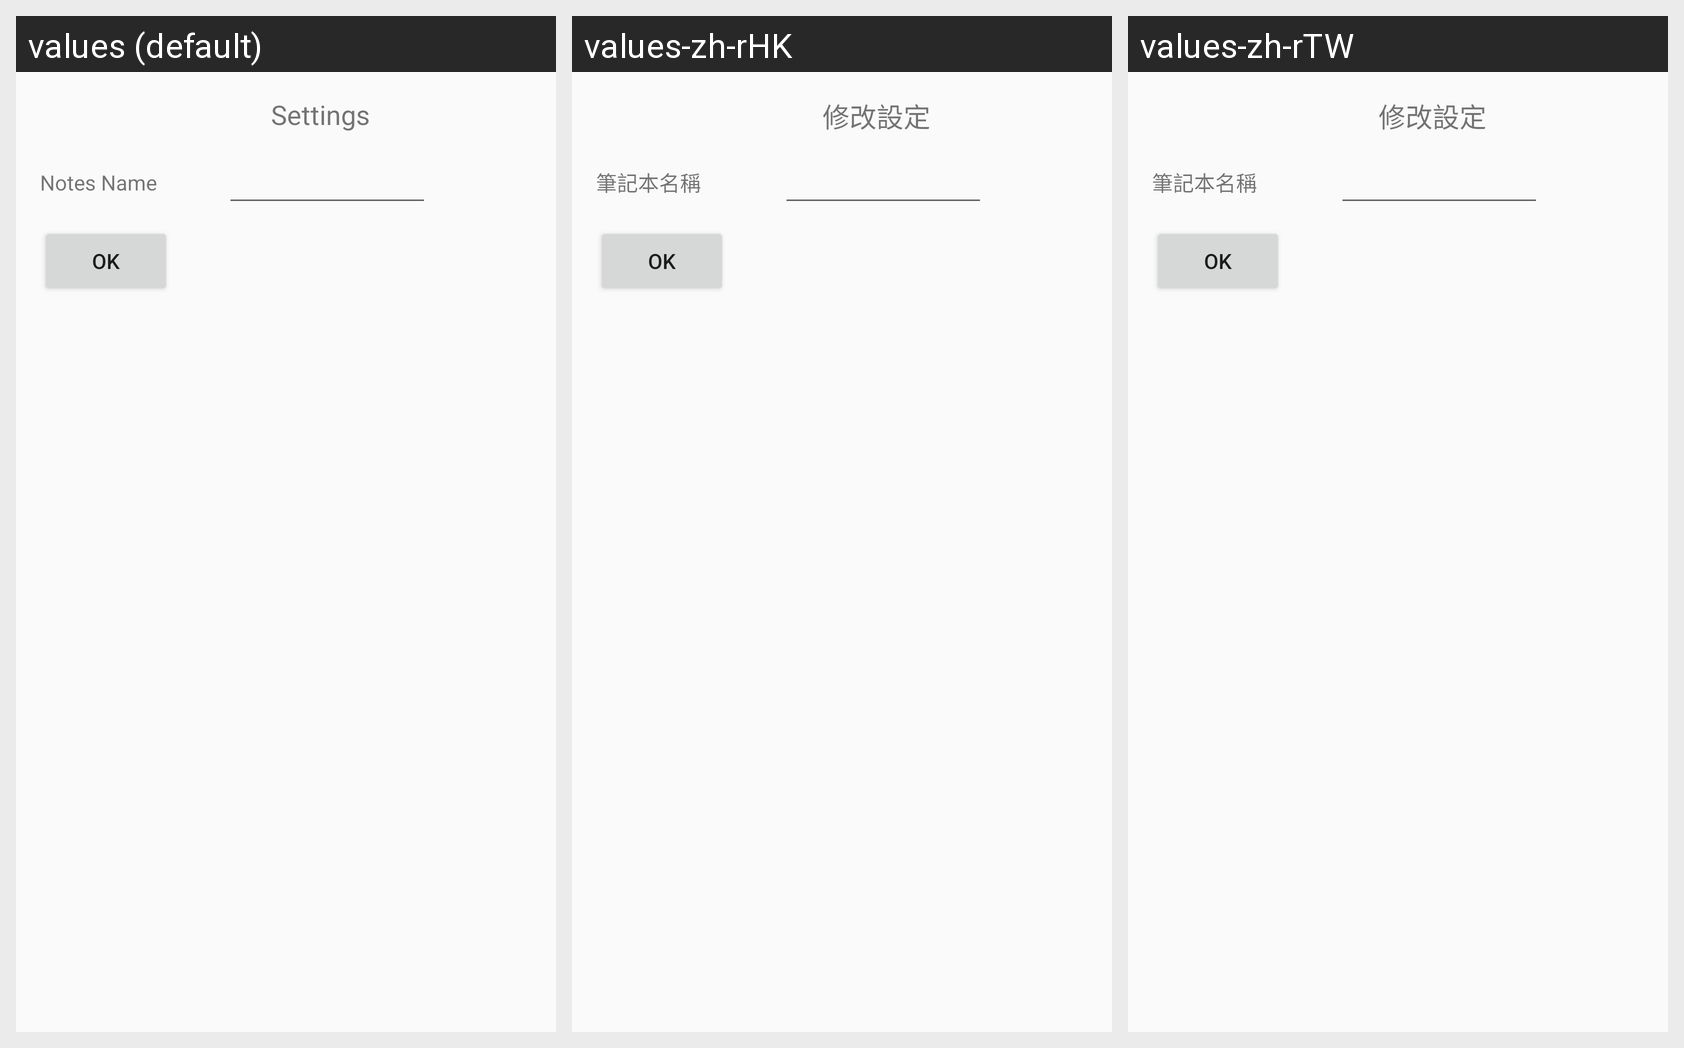

The Android screen above is rendered under several locales of the same app. Produce the string resources it draws, with the default and per-locale values.
Android screen res/layout/activity_main_modify_local.xml rendered under 3 locales, left to right: values (default), values-zh-rHK, values-zh-rTW. Device: Nexus 5 (rendered at 1080×1920; each locale shown at half size, 540×960, under a caption strip naming it); theme AppTheme.
Strings drawn on this screen, with the default value and each locale's value (text and hints the layout hard-codes, and strings that could not be matched under every locale, appear in the picture but are not listed):

main_notes_title_modify
  values: Settings
  values-zh-rHK: 修改設定
  values-zh-rTW: 修改設定

tv_git_nick_name
  values: Notes Name
  values-zh-rHK: 筆記本名稱
  values-zh-rTW: 筆記本名稱
